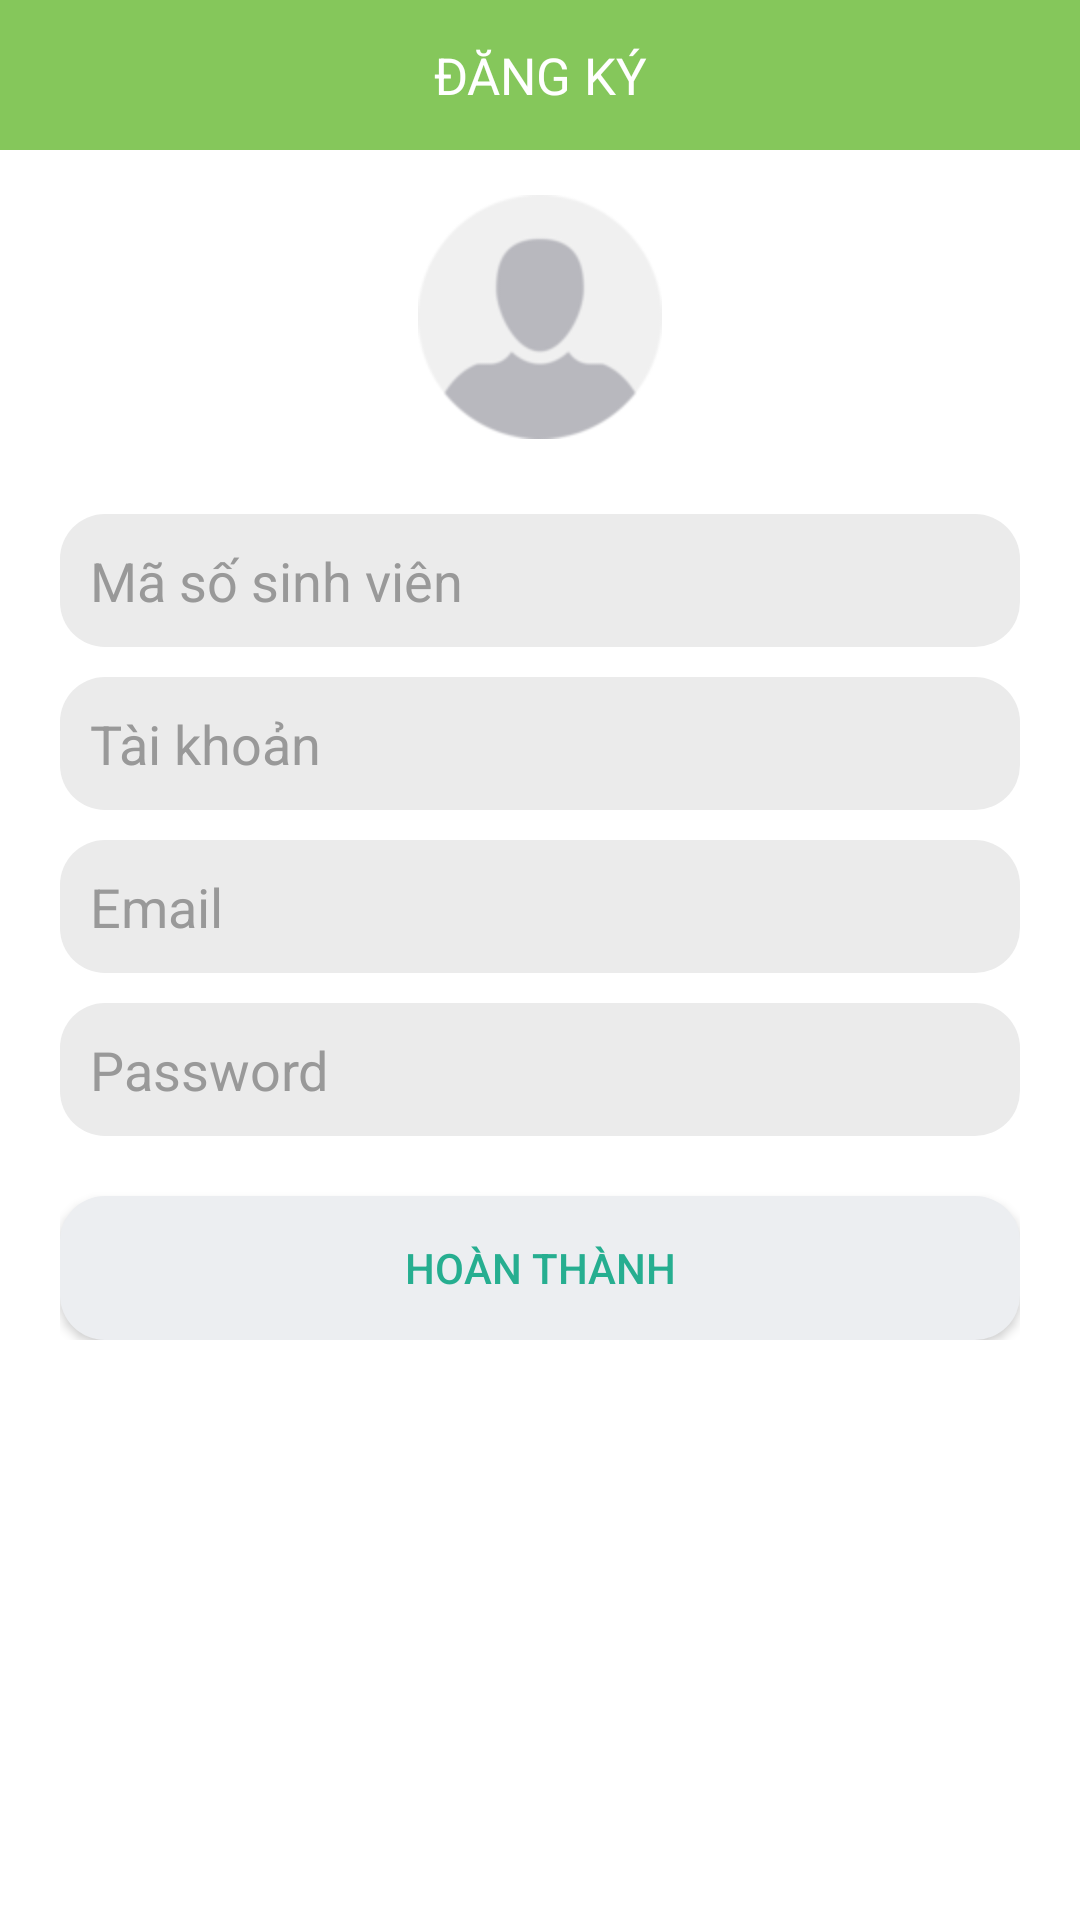

Layout XML and referenced resources for this Android screen:
<!-- AndroidManifest.xml: application theme AppTheme -->
<!-- res/layout/view_register.xml -->
<?xml version="1.0" encoding="utf-8"?>
<LinearLayout xmlns:android="http://schemas.android.com/apk/res/android"
    android:layout_width="fill_parent"
    android:layout_height="fill_parent"
    android:background="#ffffff"
    android:orientation="vertical">

    <TextView
        android:text="ĐĂNG KÝ"

        android:id="@+id/timetable"
        android:layout_width="fill_parent"
        android:textColor="#FFFFFF"
        android:layout_height="50dp"
        android:layout_marginLeft="0dp"
        android:textSize="17sp"
        android:gravity="center"
        android:background="#85C75B"

        />
    <ImageView
        android:layout_width="wrap_content"
        android:layout_height="wrap_content"
        android:layout_gravity="center_horizontal"
        android:layout_marginTop="15dp"
        android:layout_marginBottom="15dp"
        android:src="@drawable/register_user_image"/>


    <LinearLayout
        android:layout_width="fill_parent"
        android:layout_height="wrap_content"
        android:layout_gravity="center"
        android:orientation="vertical"
        android:paddingLeft="20dp"
        android:paddingRight="20dp" >

        <EditText
            android:id="@+id/mssv"
            android:layout_width="fill_parent"
            android:layout_height="wrap_content"
            android:layout_marginTop="10dp"
            android:layout_marginBottom="10dp"
            android:background="@drawable/register_edittext"

            android:hint="Mã số sinh viên"
            android:inputType="number"
            android:padding="10dp"
            android:singleLine="true"
            android:textColor="#222222"
            android:textColorHint="#999999" />

        <EditText
            android:id="@+id/taikhoan"
            android:layout_width="fill_parent"
            android:layout_height="wrap_content"
            android:layout_marginBottom="10dp"
            android:background="@drawable/register_edittext"
            android:hint="Tài khoản"
            android:padding="10dp"
            android:singleLine="true"
            android:textColor="#222222"
            android:textColorHint="#999999"
            />

        <EditText
            android:id="@+id/email"
            android:layout_width="fill_parent"
            android:layout_height="wrap_content"
            android:layout_marginBottom="10dp"
            android:background="@drawable/register_edittext"
            android:hint="Email"
            android:inputType="textEmailAddress"
            android:padding="10dp"
            android:singleLine="true"
            android:textColor="#222222"
            android:textColorHint="#999999"
            />
        <EditText
            android:id="@+id/matkhau"
            android:layout_width="fill_parent"
            android:layout_height="wrap_content"
            android:layout_marginBottom="10dp"
            android:background="@drawable/register_edittext"
            android:hint="Password"
            android:inputType="textPassword"
            android:padding="10dp"
            android:singleLine="true"
            android:textColor="#222222"
            android:textColorHint="#999999"
            />

        

        <Button
            android:id="@+id/Register"
            android:layout_width="fill_parent"
            android:layout_height="wrap_content"
            android:layout_marginTop="10dp"
            android:paddingTop="5dp"
            android:paddingBottom="5dp"
            android:text="Hoàn thành"
            android:textColor="#26ae90"
            android:background="@drawable/circle_corner_button"/>

        


    </LinearLayout>

</LinearLayout>
<!-- resources referenced by this layout -->
<resources>
  <!-- drawable circle_corner_button (drawable) -->
  <?xml version="1.0" encoding="utf-8"?>
  <shape xmlns:android="http://schemas.android.com/apk/res/android"
      android:shape="rectangle" android:padding="10dp">
      <solid android:color="#eceef1"/>
      <corners
          android:bottomRightRadius="15dp"
          android:bottomLeftRadius="15dp"
          android:topLeftRadius="15dp"
          android:topRightRadius="15dp"/>
  </shape>
  <!-- drawable register_edittext (drawable) -->
  <?xml version="1.0" encoding="utf-8"?>
  <shape xmlns:android="http://schemas.android.com/apk/res/android"
      android:shape="rectangle" android:padding="10dp">
      <solid android:color="#ebebeb"/>
      <corners
          android:bottomRightRadius="15dp"
          android:bottomLeftRadius="15dp"
          android:topLeftRadius="15dp"
          android:topRightRadius="15dp"/>
  </shape>
  <!-- drawable register_user_image: png bitmap (drawable-hdpi, 2989 bytes) -->
  <style name="AppTheme" parent="AppBaseTheme">
          
      </style>
  <style name="AppBaseTheme" parent="Theme.AppCompat.Light">
          
      </style>
</resources>
